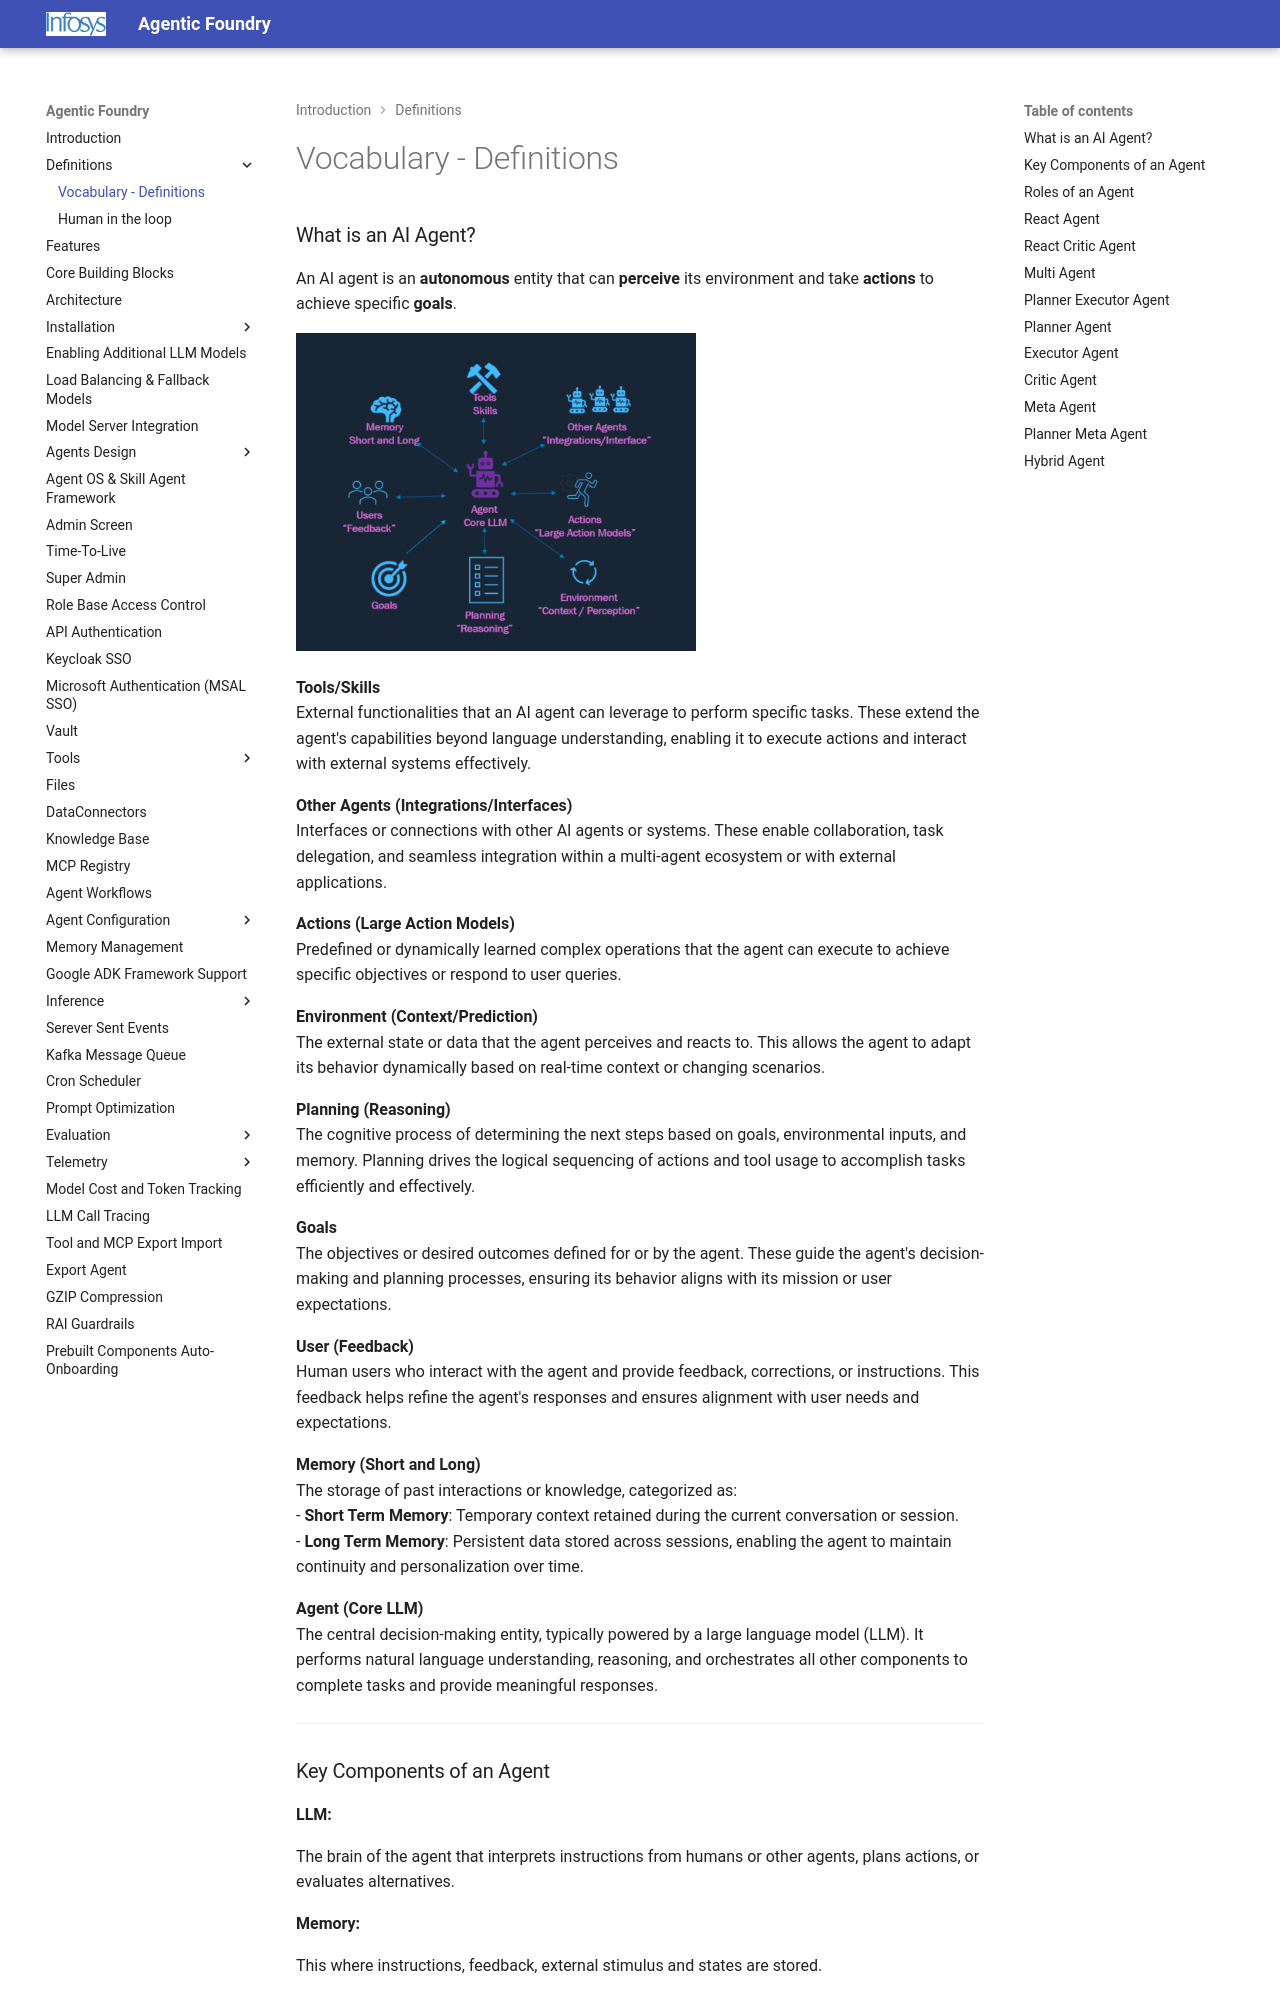

repository: Infosys/Infosys-Agentic-Foundry · page: Definitions/Vocabulary_Definitions/index.html · generator: mkdocs

### What is an AI Agent?

An AI agent is an **autonomous** entity that can **perceive** its environment and take **actions** to achieve specific **goals**. 

<img src="../../images/definitions_diagram.png" alt="Definitions" style="width: 400px; max-width: 100%; height: auto;">

**Tools/Skills**  
External functionalities that an AI agent can leverage to perform specific tasks. These extend the agent's capabilities beyond language understanding, enabling it to execute actions and interact with external systems effectively.

**Other Agents (Integrations/Interfaces)**  
Interfaces or connections with other AI agents or systems. These enable collaboration, task delegation, and seamless integration within a multi-agent ecosystem or with external applications.

**Actions (Large Action Models)**  
Predefined or dynamically learned complex operations that the agent can execute to achieve specific objectives or respond to user queries.

**Environment (Context/Prediction)**  
The external state or data that the agent perceives and reacts to. This allows the agent to adapt its behavior dynamically based on real-time context or changing scenarios.

**Planning (Reasoning)**  
The cognitive process of determining the next steps based on goals, environmental inputs, and memory. Planning drives the logical sequencing of actions and tool usage to accomplish tasks efficiently and effectively.

**Goals**  
The objectives or desired outcomes defined for or by the agent. These guide the agent's decision-making and planning processes, ensuring its behavior aligns with its mission or user expectations.

**User (Feedback)**  
Human users who interact with the agent and provide feedback, corrections, or instructions. This feedback helps refine the agent's responses and ensures alignment with user needs and expectations.

**Memory (Short and Long)**  
The storage of past interactions or knowledge, categorized as:  
- **Short Term Memory**: Temporary context retained during the current conversation or session.  
- **Long Term Memory**: Persistent data stored across sessions, enabling the agent to maintain continuity and personalization over time.

**Agent (Core LLM)**  
The central decision-making entity, typically powered by a large language model (LLM). It performs natural language understanding, reasoning, and orchestrates all other components to complete tasks and provide meaningful responses.

---

### Key Components of an Agent 
<!-- ![key Components](../images/key_Components.png) -->

**LLM:**

The brain of the agent that interprets instructions from humans or other agents, plans actions, or evaluates alternatives.

**Memory:**

This where instructions, feedback, external stimulus and states are stored.

**Integrations/ Interface:**

Agents need to communicate with other agents, humans or LLms to pass on messages, prompts, feedback and instructions.

**Adaptive:**

Agents adapt and learn dynamically from the real time environment and adjust their actions.

**Skills and Tools:**

This is the device like web-browser, fill forms, use other applications(API's) tools like OCR, image generators, social media plugins etc. to take real life actions.

**Reasoning Capabilities:**

Different additional frameworks like Chain/Graph of thoughts, RAG Setups, vector DBs are needed to augment performance.

---
